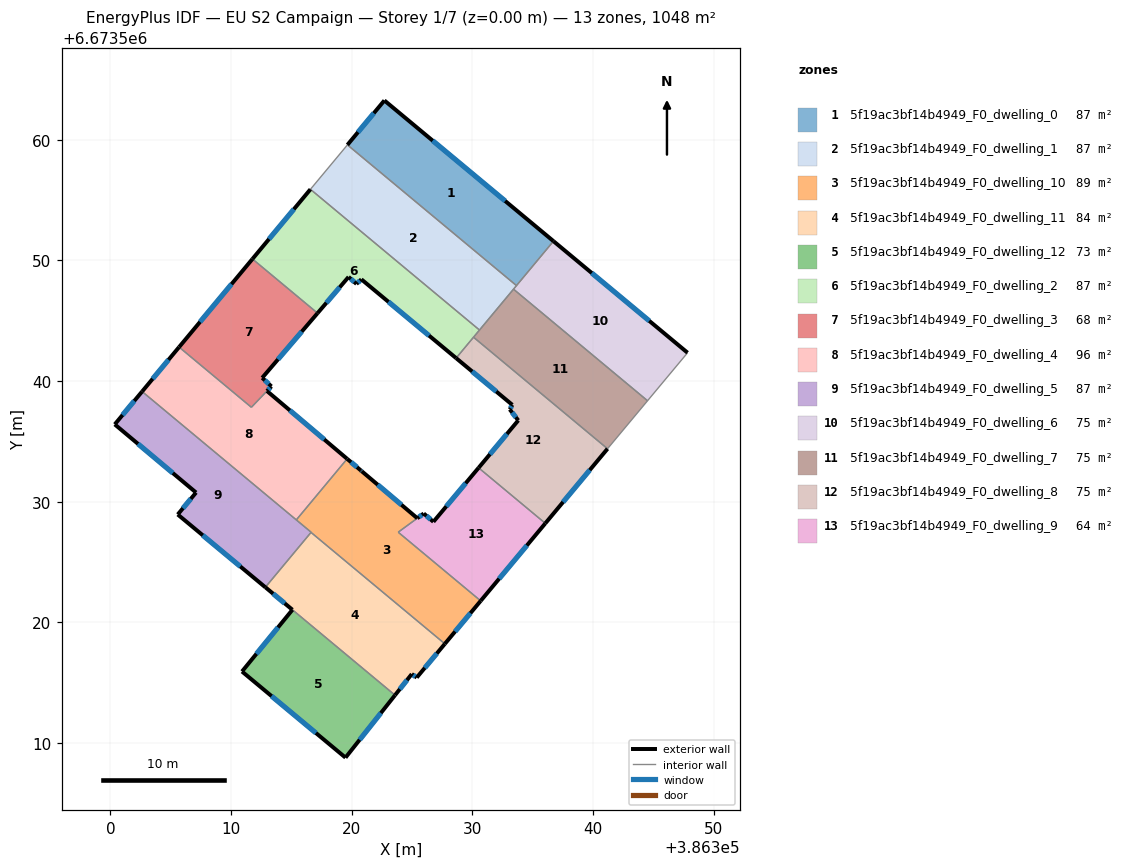
=== STOREY PLAN SPEC (per zone: floor XY polygon, exterior-wall plan segments, windows/doors) ===
zone 1: 5f19ac3bf14b4949_F0_dwelling_0  (87.3 m²)
  floor: (386336.72, 6673551.60) (386333.66, 6673547.92) (386319.64, 6673559.58) (386322.71, 6673563.26)
  exterior wall: (386322.71, 6673563.26) – (386319.64, 6673559.58)  [4.8 m]
    window: (386321.83, 6673562.21) – (386320.52, 6673560.63)  [2.6 m²]
  exterior wall: (386336.72, 6673551.60) – (386322.71, 6673563.26)  [18.2 m]
    window: (386332.72, 6673554.93) – (386326.71, 6673559.93)  [10.0 m²]
  interior walls: 2
zone 2: 5f19ac3bf14b4949_F0_dwelling_1  (87.4 m²)
  floor: (386333.66, 6673547.92) (386330.59, 6673544.24) (386316.58, 6673555.90) (386319.64, 6673559.58)
  interior walls: 5
zone 3: 5f19ac3bf14b4949_F0_dwelling_10  (88.6 m²)
  floor: (386325.43, 6673528.64) (386323.85, 6673527.48) (386330.69, 6673521.79) (386327.72, 6673518.23) (386316.63, 6673527.46) (386316.64, 6673527.48) (386315.41, 6673528.50) (386319.62, 6673533.56) (386320.77, 6673532.59) (386320.84, 6673532.53)
  exterior wall: (386320.77, 6673532.59) – (386319.62, 6673533.56)  [1.5 m]
    window: (386320.44, 6673532.87) – (386319.95, 6673533.28)  [0.8 m²]
  exterior wall: (386320.84, 6673532.53) – (386320.77, 6673532.59)  [0.1 m]
    window: (386320.82, 6673532.54) – (386320.79, 6673532.57)  [0.1 m²]
  exterior wall: (386325.43, 6673528.64) – (386320.84, 6673532.53)  [6.0 m]
    window: (386324.12, 6673529.75) – (386322.15, 6673531.42)  [3.3 m²]
  exterior wall: (386327.72, 6673518.23) – (386330.69, 6673521.79)  [4.6 m]
    window: (386328.57, 6673519.25) – (386329.84, 6673520.77)  [2.6 m²]
  interior walls: 6
zone 4: 5f19ac3bf14b4949_F0_dwelling_11  (84.3 m²)
  floor: (386327.72, 6673518.23) (386325.39, 6673515.43) (386324.97, 6673515.72) (386323.59, 6673513.97) (386312.84, 6673522.92) (386316.63, 6673527.46)
  exterior wall: (386323.59, 6673513.97) – (386324.97, 6673515.72)  [2.2 m]
    window: (386323.98, 6673514.47) – (386324.58, 6673515.22)  [1.2 m²]
  exterior wall: (386325.39, 6673515.43) – (386327.72, 6673518.23)  [3.6 m]
    window: (386326.06, 6673516.23) – (386327.05, 6673517.43)  [2.0 m²]
  exterior wall: (386324.97, 6673515.72) – (386325.39, 6673515.43)  [0.5 m]
    window: (386325.09, 6673515.64) – (386325.27, 6673515.52)  [0.3 m²]
  exterior wall: (386312.84, 6673522.92) – (386315.08, 6673521.05)  [2.9 m]
    window: (386313.48, 6673522.38) – (386314.44, 6673521.58)  [1.6 m²]
  interior walls: 3
zone 5: 5f19ac3bf14b4949_F0_dwelling_12  (73.4 m²)
  floor: (386323.59, 6673513.97) (386319.48, 6673508.80) (386310.91, 6673515.93) (386315.08, 6673521.05)
  exterior wall: (386319.48, 6673508.80) – (386323.59, 6673513.97)  [6.6 m]
    window: (386320.66, 6673510.27) – (386322.42, 6673512.49)  [3.6 m²]
  exterior wall: (386310.91, 6673515.93) – (386319.48, 6673508.80)  [11.2 m]
    window: (386313.36, 6673513.90) – (386317.03, 6673510.84)  [6.1 m²]
  exterior wall: (386315.08, 6673521.05) – (386310.91, 6673515.93)  [6.6 m]
    window: (386313.89, 6673519.59) – (386312.10, 6673517.40)  [3.6 m²]
  interior walls: 1
zone 6: 5f19ac3bf14b4949_F0_dwelling_2  (87.4 m²)
  floor: (386330.59, 6673544.24) (386328.65, 6673541.91) (386320.80, 6673548.44) (386320.39, 6673548.06) (386319.74, 6673548.64) (386317.17, 6673545.63) (386311.77, 6673550.13) (386316.58, 6673555.90)
  exterior wall: (386320.80, 6673548.44) – (386328.65, 6673541.91)  [10.2 m]
    window: (386323.04, 6673546.57) – (386326.41, 6673543.77)  [5.6 m²]
  exterior wall: (386320.39, 6673548.06) – (386320.80, 6673548.44)  [0.6 m]
    window: (386320.51, 6673548.17) – (386320.68, 6673548.33)  [0.3 m²]
  exterior wall: (386319.74, 6673548.64) – (386320.39, 6673548.06)  [0.9 m]
    window: (386319.93, 6673548.47) – (386320.21, 6673548.22)  [0.5 m²]
  exterior wall: (386317.17, 6673545.63) – (386319.74, 6673548.64)  [4.0 m]
    window: (386317.90, 6673546.49) – (386319.00, 6673547.78)  [2.2 m²]
  exterior wall: (386316.58, 6673555.90) – (386311.77, 6673550.13)  [7.5 m]
    window: (386315.20, 6673554.25) – (386313.14, 6673551.78)  [4.1 m²]
  interior walls: 4
zone 7: 5f19ac3bf14b4949_F0_dwelling_3  (68.5 m²)
  floor: (386317.17, 6673545.63) (386312.58, 6673540.28) (386313.34, 6673539.57) (386312.97, 6673539.18) (386311.68, 6673537.83) (386305.69, 6673542.82) (386311.77, 6673550.13)
  exterior wall: (386311.77, 6673550.13) – (386305.69, 6673542.82)  [9.5 m]
    window: (386310.03, 6673548.04) – (386307.43, 6673544.91)  [5.2 m²]
  exterior wall: (386312.58, 6673540.28) – (386317.17, 6673545.63)  [7.1 m]
    window: (386313.89, 6673541.81) – (386315.86, 6673544.10)  [3.9 m²]
  exterior wall: (386313.34, 6673539.57) – (386312.58, 6673540.28)  [1.0 m]
    window: (386313.13, 6673539.77) – (386312.80, 6673540.07)  [0.6 m²]
  exterior wall: (386312.97, 6673539.18) – (386313.34, 6673539.57)  [0.5 m]
    window: (386313.08, 6673539.29) – (386313.24, 6673539.46)  [0.3 m²]
  interior walls: 3
zone 8: 5f19ac3bf14b4949_F0_dwelling_4  (95.7 m²)
  floor: (386312.98, 6673539.18) (386319.62, 6673533.56) (386315.41, 6673528.50) (386302.62, 6673539.14) (386305.69, 6673542.82) (386311.68, 6673537.83)
  exterior wall: (386305.69, 6673542.82) – (386302.62, 6673539.14)  [4.8 m]
    window: (386304.81, 6673541.77) – (386303.50, 6673540.19)  [2.6 m²]
  exterior wall: (386319.62, 6673533.56) – (386312.98, 6673539.18)  [8.7 m]
    window: (386317.72, 6673535.17) – (386314.87, 6673537.58)  [4.8 m²]
  interior walls: 4
zone 9: 5f19ac3bf14b4949_F0_dwelling_5  (87.4 m²)
  floor: (386316.64, 6673527.48) (386312.84, 6673522.92) (386305.58, 6673528.95) (386307.10, 6673530.77) (386300.36, 6673536.42) (386302.62, 6673539.14)
  exterior wall: (386305.58, 6673528.95) – (386312.84, 6673522.92)  [9.4 m]
    window: (386307.65, 6673527.22) – (386310.77, 6673524.64)  [5.2 m²]
  exterior wall: (386307.10, 6673530.77) – (386305.58, 6673528.95)  [2.4 m]
    window: (386306.66, 6673530.25) – (386306.01, 6673529.47)  [1.3 m²]
  exterior wall: (386300.36, 6673536.42) – (386307.10, 6673530.77)  [8.8 m]
    window: (386302.28, 6673534.80) – (386305.17, 6673532.38)  [4.8 m²]
  exterior wall: (386302.62, 6673539.14) – (386300.36, 6673536.42)  [3.5 m]
    window: (386301.98, 6673538.36) – (386301.01, 6673537.20)  [2.0 m²]
  interior walls: 4
zone 10: 5f19ac3bf14b4949_F0_dwelling_6  (74.9 m²)
  floor: (386347.84, 6673542.35) (386344.52, 6673538.38) (386333.41, 6673547.62) (386336.72, 6673551.60)
  exterior wall: (386347.84, 6673542.35) – (386336.72, 6673551.60)  [14.5 m]
    window: (386344.66, 6673545.00) – (386339.90, 6673548.96)  [8.0 m²]
  interior walls: 4
zone 11: 5f19ac3bf14b4949_F0_dwelling_7  (74.9 m²)
  floor: (386344.52, 6673538.38) (386341.20, 6673534.40) (386330.09, 6673543.64) (386333.41, 6673547.62)
  interior walls: 5
zone 12: 5f19ac3bf14b4949_F0_dwelling_8  (74.9 m²)
  floor: (386341.20, 6673534.40) (386336.05, 6673528.21) (386330.52, 6673532.82) (386333.80, 6673536.75) (386333.10, 6673537.66) (386333.31, 6673538.03) (386328.65, 6673541.91) (386330.09, 6673543.64)
  exterior wall: (386328.65, 6673541.91) – (386333.31, 6673538.03)  [6.1 m]
    window: (386329.98, 6673540.80) – (386331.98, 6673539.14)  [3.3 m²]
  exterior wall: (386336.05, 6673528.21) – (386341.20, 6673534.40)  [8.0 m]
    window: (386337.52, 6673529.98) – (386339.73, 6673532.63)  [4.4 m²]
  exterior wall: (386333.80, 6673536.75) – (386330.52, 6673532.82)  [5.1 m]
    window: (386332.86, 6673535.63) – (386331.45, 6673533.94)  [2.8 m²]
  exterior wall: (386333.10, 6673537.66) – (386333.80, 6673536.75)  [1.2 m]
    window: (386333.30, 6673537.40) – (386333.60, 6673537.01)  [0.6 m²]
  exterior wall: (386333.31, 6673538.03) – (386333.10, 6673537.66)  [0.4 m]
    window: (386333.25, 6673537.93) – (386333.16, 6673537.77)  [0.2 m²]
  interior walls: 3
zone 13: 5f19ac3bf14b4949_F0_dwelling_9  (63.7 m²)
  floor: (386336.05, 6673528.21) (386330.69, 6673521.79) (386323.86, 6673527.48) (386325.97, 6673529.03) (386326.77, 6673528.34) (386330.52, 6673532.82)
  exterior wall: (386330.69, 6673521.79) – (386336.05, 6673528.21)  [8.4 m]
    window: (386332.22, 6673523.62) – (386334.52, 6673526.38)  [4.6 m²]
  exterior wall: (386326.77, 6673528.34) – (386325.97, 6673529.03)  [1.1 m]
    window: (386326.54, 6673528.54) – (386326.20, 6673528.83)  [0.6 m²]
  exterior wall: (386330.52, 6673532.82) – (386326.77, 6673528.34)  [5.8 m]
    window: (386329.45, 6673531.54) – (386327.84, 6673529.62)  [3.2 m²]
  exterior wall: (386325.97, 6673529.03) – (386325.43, 6673528.64)  [0.7 m]
    window: (386325.81, 6673528.92) – (386325.59, 6673528.75)  [0.4 m²]
  interior walls: 3

=== DERIVED (storey summary) ===
Building: EU S2 Campaign
Storey: 1 of 7  (floor level z = 0.00 m)
Storey gross floor area: 1048.2 m²
Zones on this storey: 13
  - 5f19ac3bf14b4949_F0_dwelling_0: floor 87.3 m²; exterior wall 23.0 m (69.1 m²); 2 window(s) 12.7 m²; WWR 18.4%
  - 5f19ac3bf14b4949_F0_dwelling_1: floor 87.4 m²
  - 5f19ac3bf14b4949_F0_dwelling_10: floor 88.6 m²; exterior wall 12.3 m (36.8 m²); 4 window(s) 6.8 m²; WWR 18.4%
  - 5f19ac3bf14b4949_F0_dwelling_11: floor 84.3 m²; exterior wall 9.3 m (27.9 m²); 4 window(s) 5.1 m²; WWR 18.4%
  - 5f19ac3bf14b4949_F0_dwelling_12: floor 73.4 m²; exterior wall 24.4 m (73.1 m²); 3 window(s) 13.4 m²; WWR 18.4%
  - 5f19ac3bf14b4949_F0_dwelling_2: floor 87.4 m²; exterior wall 23.1 m (69.3 m²); 5 window(s) 12.7 m²; WWR 18.4%
  - 5f19ac3bf14b4949_F0_dwelling_3: floor 68.5 m²; exterior wall 18.1 m (54.4 m²); 4 window(s) 10.0 m²; WWR 18.4%
  - 5f19ac3bf14b4949_F0_dwelling_4: floor 95.7 m²; exterior wall 13.5 m (40.5 m²); 2 window(s) 7.4 m²; WWR 18.4%
  - 5f19ac3bf14b4949_F0_dwelling_5: floor 87.4 m²; exterior wall 24.1 m (72.4 m²); 4 window(s) 13.3 m²; WWR 18.4%
  - 5f19ac3bf14b4949_F0_dwelling_6: floor 74.9 m²; exterior wall 14.5 m (43.4 m²); 1 window(s) 8.0 m²; WWR 18.4%
  - 5f19ac3bf14b4949_F0_dwelling_7: floor 74.9 m²
  - 5f19ac3bf14b4949_F0_dwelling_8: floor 74.9 m²; exterior wall 20.8 m (62.5 m²); 5 window(s) 11.5 m²; WWR 18.4%
  - 5f19ac3bf14b4949_F0_dwelling_9: floor 63.7 m²; exterior wall 15.9 m (47.8 m²); 4 window(s) 8.8 m²; WWR 18.4%
Zone adjacency (shared interzone walls):
  - 5f19ac3bf14b4949_F0_dwelling_0 ↔ 5f19ac3bf14b4949_F0_dwelling_1
  - 5f19ac3bf14b4949_F0_dwelling_0 ↔ 5f19ac3bf14b4949_F0_dwelling_6
  - 5f19ac3bf14b4949_F0_dwelling_1 ↔ 5f19ac3bf14b4949_F0_dwelling_2
  - 5f19ac3bf14b4949_F0_dwelling_1 ↔ 5f19ac3bf14b4949_F0_dwelling_6
  - 5f19ac3bf14b4949_F0_dwelling_1 ↔ 5f19ac3bf14b4949_F0_dwelling_7
  - 5f19ac3bf14b4949_F0_dwelling_10 ↔ 5f19ac3bf14b4949_F0_dwelling_11
  - 5f19ac3bf14b4949_F0_dwelling_10 ↔ 5f19ac3bf14b4949_F0_dwelling_4
  - 5f19ac3bf14b4949_F0_dwelling_10 ↔ 5f19ac3bf14b4949_F0_dwelling_5
  - 5f19ac3bf14b4949_F0_dwelling_10 ↔ 5f19ac3bf14b4949_F0_dwelling_9
  - 5f19ac3bf14b4949_F0_dwelling_11 ↔ 5f19ac3bf14b4949_F0_dwelling_12
  - 5f19ac3bf14b4949_F0_dwelling_11 ↔ 5f19ac3bf14b4949_F0_dwelling_5
  - 5f19ac3bf14b4949_F0_dwelling_2 ↔ 5f19ac3bf14b4949_F0_dwelling_3
  - 5f19ac3bf14b4949_F0_dwelling_2 ↔ 5f19ac3bf14b4949_F0_dwelling_7
  - 5f19ac3bf14b4949_F0_dwelling_2 ↔ 5f19ac3bf14b4949_F0_dwelling_8
  - 5f19ac3bf14b4949_F0_dwelling_3 ↔ 5f19ac3bf14b4949_F0_dwelling_4
  - 5f19ac3bf14b4949_F0_dwelling_4 ↔ 5f19ac3bf14b4949_F0_dwelling_5
  - 5f19ac3bf14b4949_F0_dwelling_6 ↔ 5f19ac3bf14b4949_F0_dwelling_7
  - 5f19ac3bf14b4949_F0_dwelling_7 ↔ 5f19ac3bf14b4949_F0_dwelling_8
  - 5f19ac3bf14b4949_F0_dwelling_8 ↔ 5f19ac3bf14b4949_F0_dwelling_9